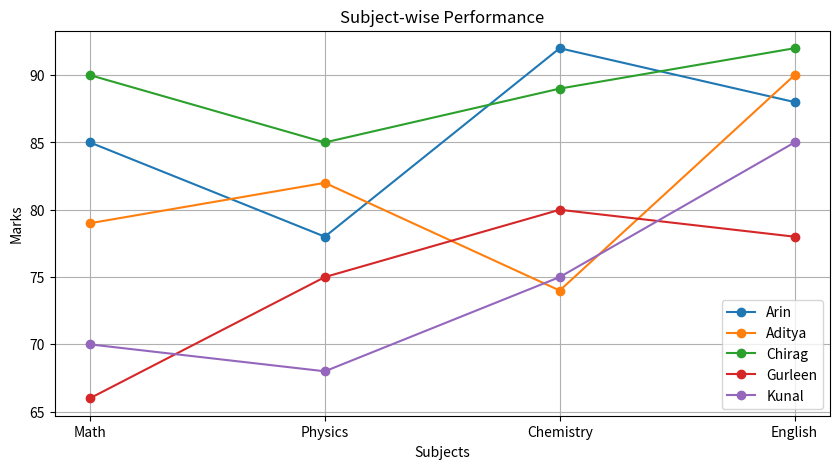

This chart was generated by the following Python code:
import numpy as np
import matplotlib.pyplot as plt

# Data for the students
students = {
    'Arin': [85, 78, 92, 88],
    'Aditya': [79, 82, 74, 90],
    'Chirag': [90, 85, 89, 92],
    'Gurleen': [66, 75, 80, 78],
    'Kunal': [70, 68, 75, 85]
}

subjects = ['Math', 'Physics', 'Chemistry', 'English']

# Calculate total and average marks for each student
for student, marks in students.items():
    total = sum(marks)
    average = total / len(marks)
    print(f"{student}: Total = {total}, Average = {average:.2f}")

# Calculate subject-wise performance
subject_performance = np.array(list(students.values())).T
for i, subject in enumerate(subjects):
    avg_marks = np.mean(subject_performance[i])
    print(f"{subject}: Average Marks = {avg_marks:.2f}")

# Visualize the subject-wise performance
plt.figure(figsize=(10, 5))
for student, marks in students.items():
    plt.plot(subjects, marks, marker='o', label=student)
plt.xlabel('Subjects')
plt.ylabel('Marks')
plt.title('Subject-wise Performance')
plt.legend()
plt.grid(True)
plt.show()